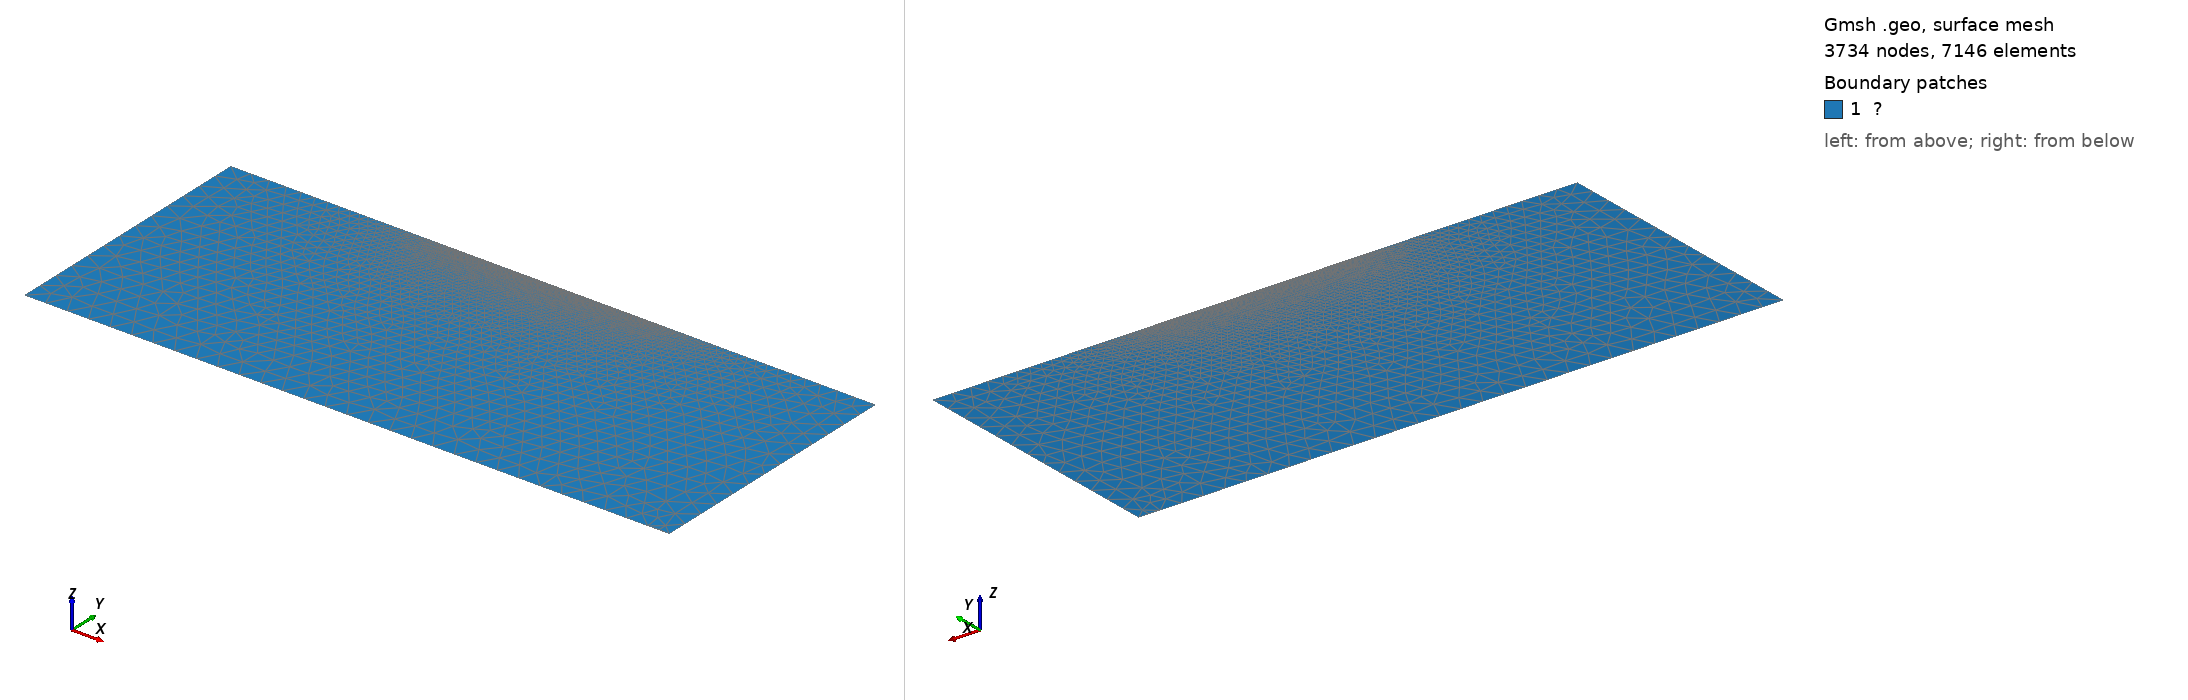

Gmsh geometry script, surface-meshed: 3734 nodes, 7146 surface elements. Boundary patches (legend numbers): 1 ?. Left view from above one corner, right view from below the opposite corner. Legend entries are the model's physical surfaces. The drawing asked Gmsh for element sizes between 1% and 20% of the model's largest extent; the script's own settings can give other sizes.

=== testsloop.geo (drawn) ===

c1 = 0.2;
c2 = 0.05;
c3 = 0.01;

Point(1) = {0.0, 0.0, 0.0, c1};
Point(2) = {6.0, 0.0, 0, c1};
Point(3) = {6.0, 2.5, 0, c1};
Point(4) = {4, 2.5, 0, c3};
Point(5) = {3.5, 2.5, 0, c3};
Point(6) = {2.5, 2.5, 0, c3};
Point(7) = {2.0, 2.5, 0, c3};
Point(8) = {0.0, 2.5, 0, c1};
Point(9) = {5.9, 0.01, 0, c1};


Line(1) = {1, 2};
Line(2) = {2, 3};
Line(3) = {3, 4};
Line(4) = {4, 5};
Line(5) = {5, 6};
Line(6) = {6, 7};
Line(7) = {7, 8};
Line(8) = {8, 1};
Line(9) = {9, 2};




Curve Loop(1) = {1,2,3,4,5,6,7,8};


Plane Surface(1) = {1};
Curve{9} In Surface{1};


Physical Curve("Γᵍ₁") = {2,1,8};
Physical Curve("Γᵍ₂") = {5};
Physical Surface("Ω") = {1};
Physical Curve("Γᶜ") = {9};


Mesh.Algorithm = 1;
Mesh.MshFileVersion = 3;
Mesh 2;
